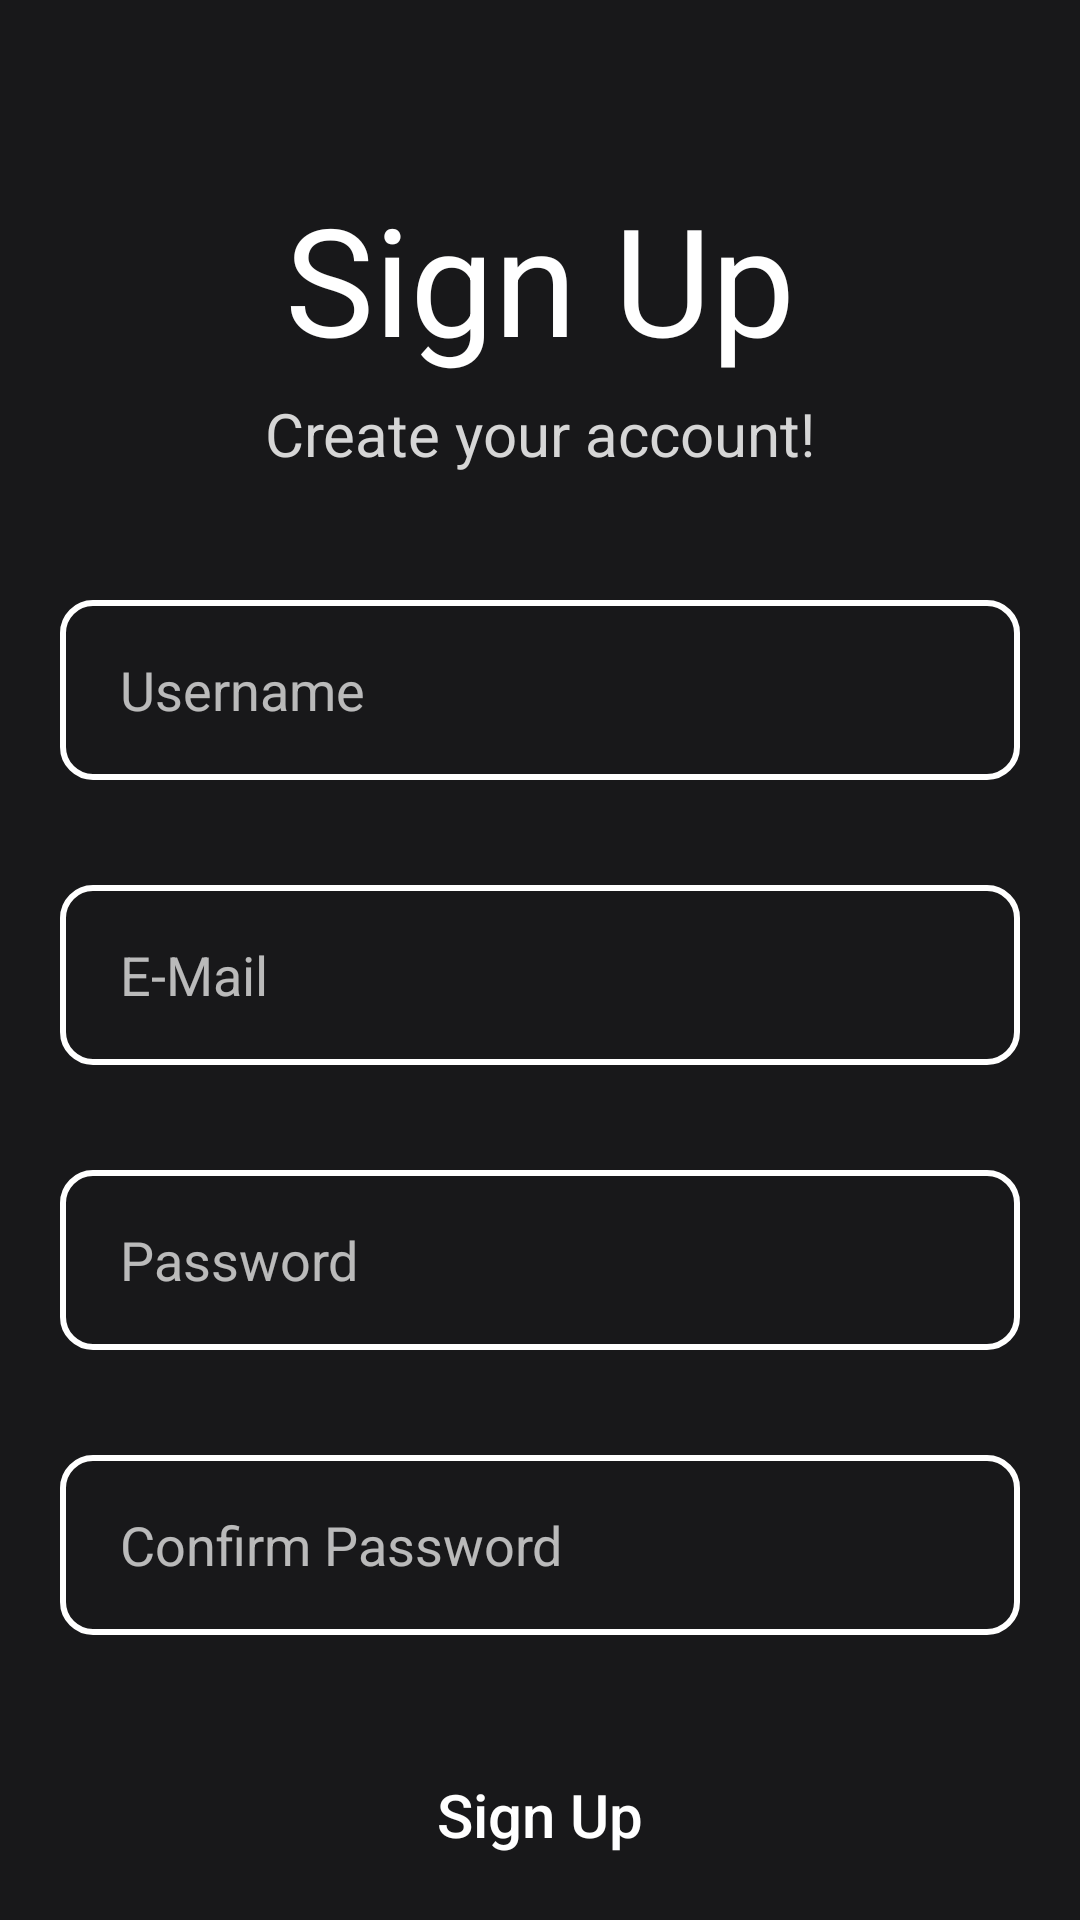

The Android layout XML behind this screen, and the referenced resources:
<!-- AndroidManifest.xml: application theme Theme.AppCompat.NoActionBar -->
<!-- res/layout/activity_signup.xml -->
<?xml version="1.0" encoding="utf-8"?>
<androidx.constraintlayout.widget.ConstraintLayout xmlns:android="http://schemas.android.com/apk/res/android"
    xmlns:app="http://schemas.android.com/apk/res-auto"
    android:layout_width="match_parent"
    android:layout_height="match_parent"
    android:background="@color/app_dark">

    <TextView
        android:id="@+id/sign_up"
        android:layout_width="wrap_content"
        android:layout_height="wrap_content"
        android:layout_marginBottom="15sp"
        android:text="@string/sign_up"
        android:textColor="@color/white"
        android:textSize="50sp"
        app:layout_constraintBottom_toTopOf="@+id/username"
        app:layout_constraintEnd_toEndOf="parent"
        app:layout_constraintStart_toStartOf="parent"
        app:layout_constraintTop_toTopOf="parent" />

    <TextView
        android:id="@+id/create_account"
        android:layout_width="wrap_content"
        android:layout_height="wrap_content"
        android:layout_marginTop="5sp"
        android:text="@string/create_your_account"
        android:textColor="@color/app_gray"
        android:textSize="20sp"
        app:layout_constraintEnd_toEndOf="parent"
        app:layout_constraintStart_toStartOf="parent"
        app:layout_constraintTop_toBottomOf="@+id/sign_up" />

    <TextView
        android:id="@+id/usernameST"
        android:layout_width="wrap_content"
        android:layout_height="wrap_content"
        android:text="@string/username"
        android:layout_marginBottom="10sp"
        android:textColor="@color/error_red"
        android:visibility="invisible"
        app:layout_constraintBottom_toTopOf="@+id/username"
        app:layout_constraintStart_toStartOf="@+id/username" />

    <EditText
        android:id="@+id/username"
        android:layout_width="320sp"
        android:layout_height="60sp"
        android:layout_marginTop="200sp"
        android:background="@drawable/ic_border"
        android:hint="@string/username"
        android:gravity="center_vertical"
        android:paddingStart="20sp"
        android:paddingEnd="20sp"
        app:layout_constraintEnd_toEndOf="parent"
        app:layout_constraintStart_toStartOf="parent"
        app:layout_constraintTop_toTopOf="parent" />

    <ImageView
        android:id="@+id/username_status"
        android:layout_width="wrap_content"
        android:layout_height="wrap_content"
        android:background="@drawable/error_red"
        android:visibility="invisible"
        app:layout_constraintBottom_toBottomOf="@+id/username"
        app:layout_constraintEnd_toEndOf="parent"
        app:layout_constraintStart_toEndOf="@+id/username"
        app:layout_constraintTop_toTopOf="@+id/username" />

    <TextView
        android:id="@+id/emailST"
        android:layout_width="wrap_content"
        android:layout_height="wrap_content"
        android:text="@string/username"
        android:layout_marginBottom="10sp"
        android:textColor="#FF2525"
        android:visibility="invisible"
        app:layout_constraintBottom_toTopOf="@+id/email"
        app:layout_constraintStart_toStartOf="@+id/email" />

    <EditText
        android:id="@+id/email"
        android:layout_width="320sp"
        android:layout_height="60sp"
        android:layout_marginTop="35sp"
        android:background="@drawable/ic_border"
        android:hint="@string/e_mail"
        android:gravity="center_vertical"
        android:paddingStart="20sp"
        android:paddingEnd="20sp"
        android:inputType="textEmailAddress"
        app:layout_constraintEnd_toEndOf="parent"
        app:layout_constraintStart_toStartOf="parent"
        app:layout_constraintTop_toBottomOf="@+id/username" />

    <ImageView
        android:id="@+id/email_status"
        android:layout_width="wrap_content"
        android:layout_height="wrap_content"
        android:visibility="invisible"
        android:background="@drawable/error_red"
        app:layout_constraintBottom_toBottomOf="@+id/email"
        app:layout_constraintEnd_toEndOf="parent"
        app:layout_constraintStart_toEndOf="@+id/email"
        app:layout_constraintTop_toTopOf="@+id/email" />

    <TextView
        android:id="@+id/passwordST"
        android:layout_width="wrap_content"
        android:layout_height="wrap_content"
        android:text="@string/username"
        android:layout_marginBottom="10sp"
        android:textColor="#FF2525"
        android:visibility="invisible"
        app:layout_constraintBottom_toTopOf="@+id/password"
        app:layout_constraintStart_toStartOf="@+id/password" />

    <EditText
        android:id="@+id/password"
        android:layout_width="320sp"
        android:layout_height="60sp"
        android:layout_marginTop="35sp"
        android:background="@drawable/ic_border"
        android:gravity="center_vertical"
        android:paddingStart="20sp"
        android:paddingEnd="20sp"
        android:hint="@string/password"
        android:inputType="textPassword"
        app:layout_constraintEnd_toEndOf="parent"
        app:layout_constraintStart_toStartOf="parent"
        app:layout_constraintTop_toBottomOf="@+id/email" />

    <ImageView
        android:id="@+id/password_status"
        android:layout_width="wrap_content"
        android:layout_height="wrap_content"
        android:visibility="invisible"
        android:background="@drawable/error_red"
        app:layout_constraintBottom_toBottomOf="@+id/password"
        app:layout_constraintEnd_toEndOf="parent"
        app:layout_constraintStart_toEndOf="@+id/password"
        app:layout_constraintTop_toTopOf="@+id/password" />

    <TextView
        android:id="@+id/confirmpwST"
        android:layout_width="wrap_content"
        android:layout_height="wrap_content"
        android:text="@string/username"
        android:layout_marginBottom="10sp"
        android:textColor="#FF2525"
        android:visibility="invisible"
        app:layout_constraintBottom_toTopOf="@+id/confirm_password"
        app:layout_constraintStart_toStartOf="@+id/confirm_password" />

    <EditText
        android:id="@+id/confirm_password"
        android:layout_width="320sp"
        android:layout_height="60sp"
        android:layout_marginTop="35sp"
        android:background="@drawable/ic_border"
        android:gravity="center_vertical"
        android:paddingStart="20sp"
        android:paddingEnd="20sp"
        android:hint="@string/confirm_password"
        android:inputType="textPassword"
        app:layout_constraintEnd_toEndOf="parent"
        app:layout_constraintStart_toStartOf="parent"
        app:layout_constraintTop_toBottomOf="@+id/password" />

    <ImageView
        android:id="@+id/confirmpw_status"
        android:layout_width="wrap_content"
        android:layout_height="wrap_content"
        android:visibility="invisible"
        android:background="@drawable/error_red"
        app:layout_constraintBottom_toBottomOf="@+id/confirm_password"
        app:layout_constraintEnd_toEndOf="parent"
        app:layout_constraintStart_toEndOf="@+id/confirm_password"
        app:layout_constraintTop_toTopOf="@+id/confirm_password" />

    <Button
        android:id="@+id/sign_upButton"
        style="@style/Widget.AppCompat.Button.Borderless"
        android:background="@drawable/ic_rounded_sign_up_in_button"
        android:layout_width="323sp"
        android:layout_height="60sp"
        android:layout_marginTop="30sp"
        android:text="@string/sign_up"
        android:textSize="20sp"
        android:textAllCaps="false"
        app:layout_constraintEnd_toEndOf="parent"
        app:layout_constraintStart_toStartOf="parent"
        app:layout_constraintTop_toBottomOf="@+id/confirm_password" />

    <LinearLayout
        android:layout_width="350sp"
        android:layout_height="60sp"
        android:layout_marginTop="15sp"
        android:gravity="center"
        app:layout_constraintEnd_toEndOf="parent"
        app:layout_constraintStart_toStartOf="parent"
        app:layout_constraintTop_toBottomOf="@+id/sign_upButton">

        <TextView
            android:id="@+id/textView"
            android:layout_width="wrap_content"
            android:layout_height="wrap_content"
            android:layout_marginEnd="5sp"
            android:text="@string/already_have_an_account"
            android:textColor="@color/app_gray"
            android:textSize="20sp" />

        <TextView
            android:id="@+id/login"
            android:layout_width="wrap_content"
            android:layout_height="wrap_content"
            android:layout_marginStart="5sp"
            android:text="@string/login"
            android:textColor="@color/white"
            android:textSize="20sp" />

    </LinearLayout>

</androidx.constraintlayout.widget.ConstraintLayout>
<!-- resources referenced by this layout -->
<resources>
  <color name="app_dark">#18181A</color>
  <color name="app_gray">#D6D6D6</color>
  <color name="error_red">#FF2525</color>
  <color name="white">#FFFFFFFF</color>
  <!-- drawable error_red (drawable) -->
  <vector android:height="24dp" android:tint="#FF2525"
      android:viewportHeight="24" android:viewportWidth="24"
      android:width="24dp" xmlns:android="http://schemas.android.com/apk/res/android">
      <path android:fillColor="@android:color/white" android:pathData="M12,2C6.48,2 2,6.48 2,12s4.48,10 10,10 10,-4.48 10,-10S17.52,2 12,2zM13,17h-2v-2h2v2zM13,13h-2L11,7h2v6z"/>
  </vector>
  <!-- drawable ic_border (drawable) -->
  <?xml version="1.0" encoding="utf-8"?>
  <shape xmlns:android="http://schemas.android.com/apk/res/android">
      <solid android:color="@android:color/transparent" />
      <stroke
          android:width="2dp"
          android:color="@android:color/white" />
      <corners android:radius="10dp" />
  </shape>
  <string name="already_have_an_account">Already have an account?</string>
  <string name="confirm_password">Confirm Password</string>
  <string name="create_your_account">Create your account!</string>
  <string name="e_mail">E-Mail</string>
  <string name="login">Login</string>
  <string name="password">Password</string>
  <string name="sign_up">Sign Up</string>
  <string name="username">Username</string>
</resources>
